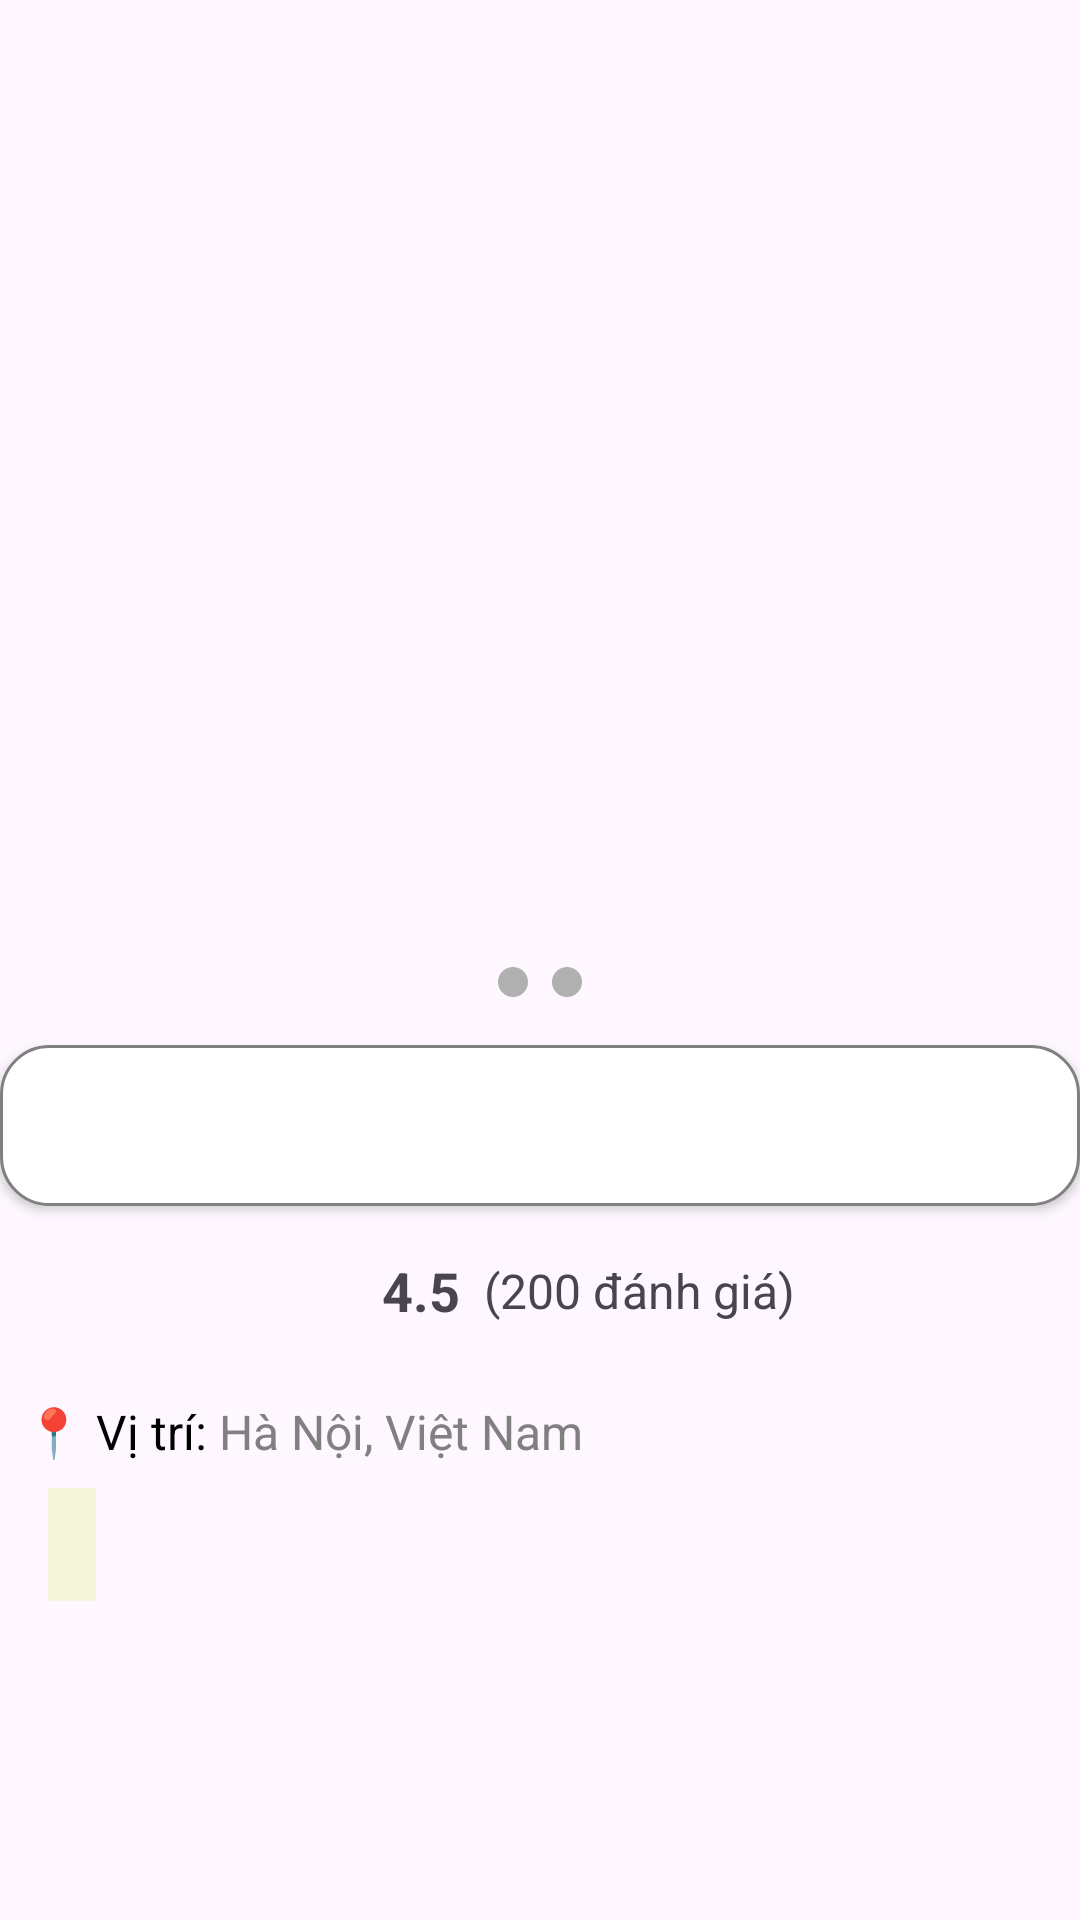

Write the Android layout XML for this screen, with the resource values it uses.
<!-- AndroidManifest.xml: application theme Theme.QuanBaDuLichMietVuon -->
<!-- res/layout/activity_travel_detail.xml -->
<?xml version="1.0" encoding="utf-8"?>
<androidx.constraintlayout.widget.ConstraintLayout
    xmlns:android="http://schemas.android.com/apk/res/android"
    xmlns:app="http://schemas.android.com/apk/res-auto"
    xmlns:tools="http://schemas.android.com/tools"
    android:layout_width="match_parent"
    android:layout_height="match_parent"
    tools:context=".views.TravelDetailActivity">

    
    <TextView
        android:id="@+id/tvDestinationName"
        android:layout_width="match_parent"
        android:layout_height="wrap_content"
        android:textSize="24sp"
        android:textStyle="bold"
        android:textColor="@color/black"
        android:gravity="center"
        android:paddingTop="20dp"
        android:paddingBottom="8dp"
        app:layout_constraintTop_toTopOf="parent"
        app:layout_constraintStart_toStartOf="parent"
        app:layout_constraintEnd_toEndOf="parent"/>

    
    <androidx.viewpager2.widget.ViewPager2
        android:id="@+id/viewPagerImages"
        android:layout_width="match_parent"
        android:layout_height="250dp"
        app:layout_constraintTop_toBottomOf="@id/tvDestinationName"
        app:layout_constraintStart_toStartOf="parent"
        app:layout_constraintEnd_toEndOf="parent" />

    
    <LinearLayout
        android:id="@+id/indicatorLayout"
        android:layout_width="wrap_content"
        android:layout_height="wrap_content"
        android:orientation="horizontal"
        android:gravity="center"
        android:layout_marginTop="8dp"
        app:layout_constraintTop_toBottomOf="@id/viewPagerImages"
        app:layout_constraintStart_toStartOf="parent"
        app:layout_constraintEnd_toEndOf="parent">

        
        <ImageView
            android:id="@+id/dot1"
            android:layout_width="10dp"
            android:layout_height="10dp"
            android:layout_margin="4dp"
            android:src="@drawable/ic_dot_inactive" />

        <ImageView
            android:id="@+id/dot2"
            android:layout_width="10dp"
            android:layout_height="10dp"
            android:layout_margin="4dp"
            android:src="@drawable/ic_dot_inactive" />
    </LinearLayout>

    
    <TextView
        android:id="@+id/tvDestinationDescription"
        android:layout_width="match_parent"
        android:layout_height="wrap_content"
        android:textSize="16sp"
        android:padding="16dp"
        android:background="@drawable/search_background"
        android:elevation="2dp"
        android:layout_marginTop="12dp"
        app:layout_constraintTop_toBottomOf="@id/indicatorLayout"
        app:layout_constraintStart_toStartOf="parent"
        app:layout_constraintEnd_toEndOf="parent"/>

    
    <LinearLayout
        android:id="@+id/layoutRating"
        android:layout_width="wrap_content"
        android:layout_height="wrap_content"
        android:orientation="horizontal"
        android:padding="16dp"
        android:gravity="center"
        app:layout_constraintTop_toBottomOf="@id/tvDestinationDescription"
        app:layout_constraintStart_toStartOf="parent"
        app:layout_constraintEnd_toEndOf="parent">

        <ImageView
            android:layout_width="24dp"
            android:layout_height="24dp"
            android:src="@drawable/ic_star"
            app:tint="@color/orange" />

        <TextView
            android:id="@+id/tvRating"
            android:layout_width="wrap_content"
            android:layout_height="wrap_content"
            android:text="4.5"
            android:textSize="18sp"
            android:textStyle="bold"
            android:layout_marginStart="8dp" />

        <TextView
            android:id="@+id/tvReviewCount"
            android:layout_width="wrap_content"
            android:layout_height="wrap_content"
            android:text="(200 đánh giá)"
            android:textSize="16sp"
            android:layout_marginStart="8dp" />
    </LinearLayout>

    
    <LinearLayout
        android:id="@+id/layoutLocation"
        android:layout_width="match_parent"
        android:layout_height="wrap_content"
        android:orientation="horizontal"
        android:padding="8dp"
        android:gravity="center_vertical"
        app:layout_constraintTop_toBottomOf="@id/layoutRating"
        app:layout_constraintStart_toStartOf="parent"
        app:layout_constraintEnd_toEndOf="parent">

        <TextView
            android:id="@+id/tvLocation"
            android:layout_width="wrap_content"
            android:layout_height="wrap_content"
            android:text="@string/location"
            android:textSize="16sp"
            android:textColor="@android:color/black"
            android:gravity="center_vertical"/>

        <TextView
            android:id="@+id/tvDestinationAddress"
            android:layout_width="wrap_content"
            android:layout_height="wrap_content"
            android:text="Hà Nội, Việt Nam"
            android:textSize="16sp"
            android:textColor="@color/gray"
            android:layout_marginStart="4dp"
            android:gravity="center_vertical"/>
    </LinearLayout>

    
    <TextView
        android:id="@+id/tvStatus"
        android:layout_width="wrap_content"
        android:layout_height="wrap_content"
        android:textSize="16sp"
        android:textStyle="bold"
        android:padding="8dp"
        android:background="@drawable/status_background"
        android:textColor="@android:color/white"
        android:layout_marginStart="16dp"
        app:layout_constraintTop_toBottomOf="@id/layoutLocation"
        app:layout_constraintStart_toStartOf="parent"/>

</androidx.constraintlayout.widget.ConstraintLayout>
<!-- resources referenced by this layout -->
<resources>
  <color name="black">#000000</color>
  <color name="gray">#808080</color>
  <color name="orange">#FFA500</color>
  <!-- drawable ic_dot_inactive (drawable) -->
  <shape xmlns:android="http://schemas.android.com/apk/res/android">
      <solid android:color="#B0B0B0"/> 
      <size android:width="10dp" android:height="10dp"/>
      <corners android:radius="5dp"/> 
  </shape>
  <!-- drawable search_background (drawable) -->
  <?xml version="1.0" encoding="utf-8"?>
  <shape xmlns:android="http://schemas.android.com/apk/res/android"
      android:shape="rectangle">
  
      <solid android:color="@color/white"/>
      <corners android:radius="16dp"/>
      <stroke android:width="1dp" android:color="@color/gray"/>
      <padding android:left="10dp" android:right="10dp"/>
  </shape>
  <!-- drawable status_background (drawable) -->
  <?xml version="1.0" encoding="utf-8"?>
  <selector xmlns:android="http://schemas.android.com/apk/res/android">
      <item android:drawable="@color/green" android:state_selected="true"/>
      <item android:drawable="@color/beige"/>
  </selector>
  <string name="location">📍 Vị trí:</string>
  <style name="Theme.QuanBaDuLichMietVuon" parent="Base.Theme.QuanBaDuLichMietVuon" />
  <color name="white">#FFFFFF</color>
  <color name="green">#008000</color>
  <color name="beige">#F5F5DC</color>
  <style name="Base.Theme.QuanBaDuLichMietVuon" parent="Theme.Material3.DayNight.NoActionBar">
          
          
      </style>
</resources>
